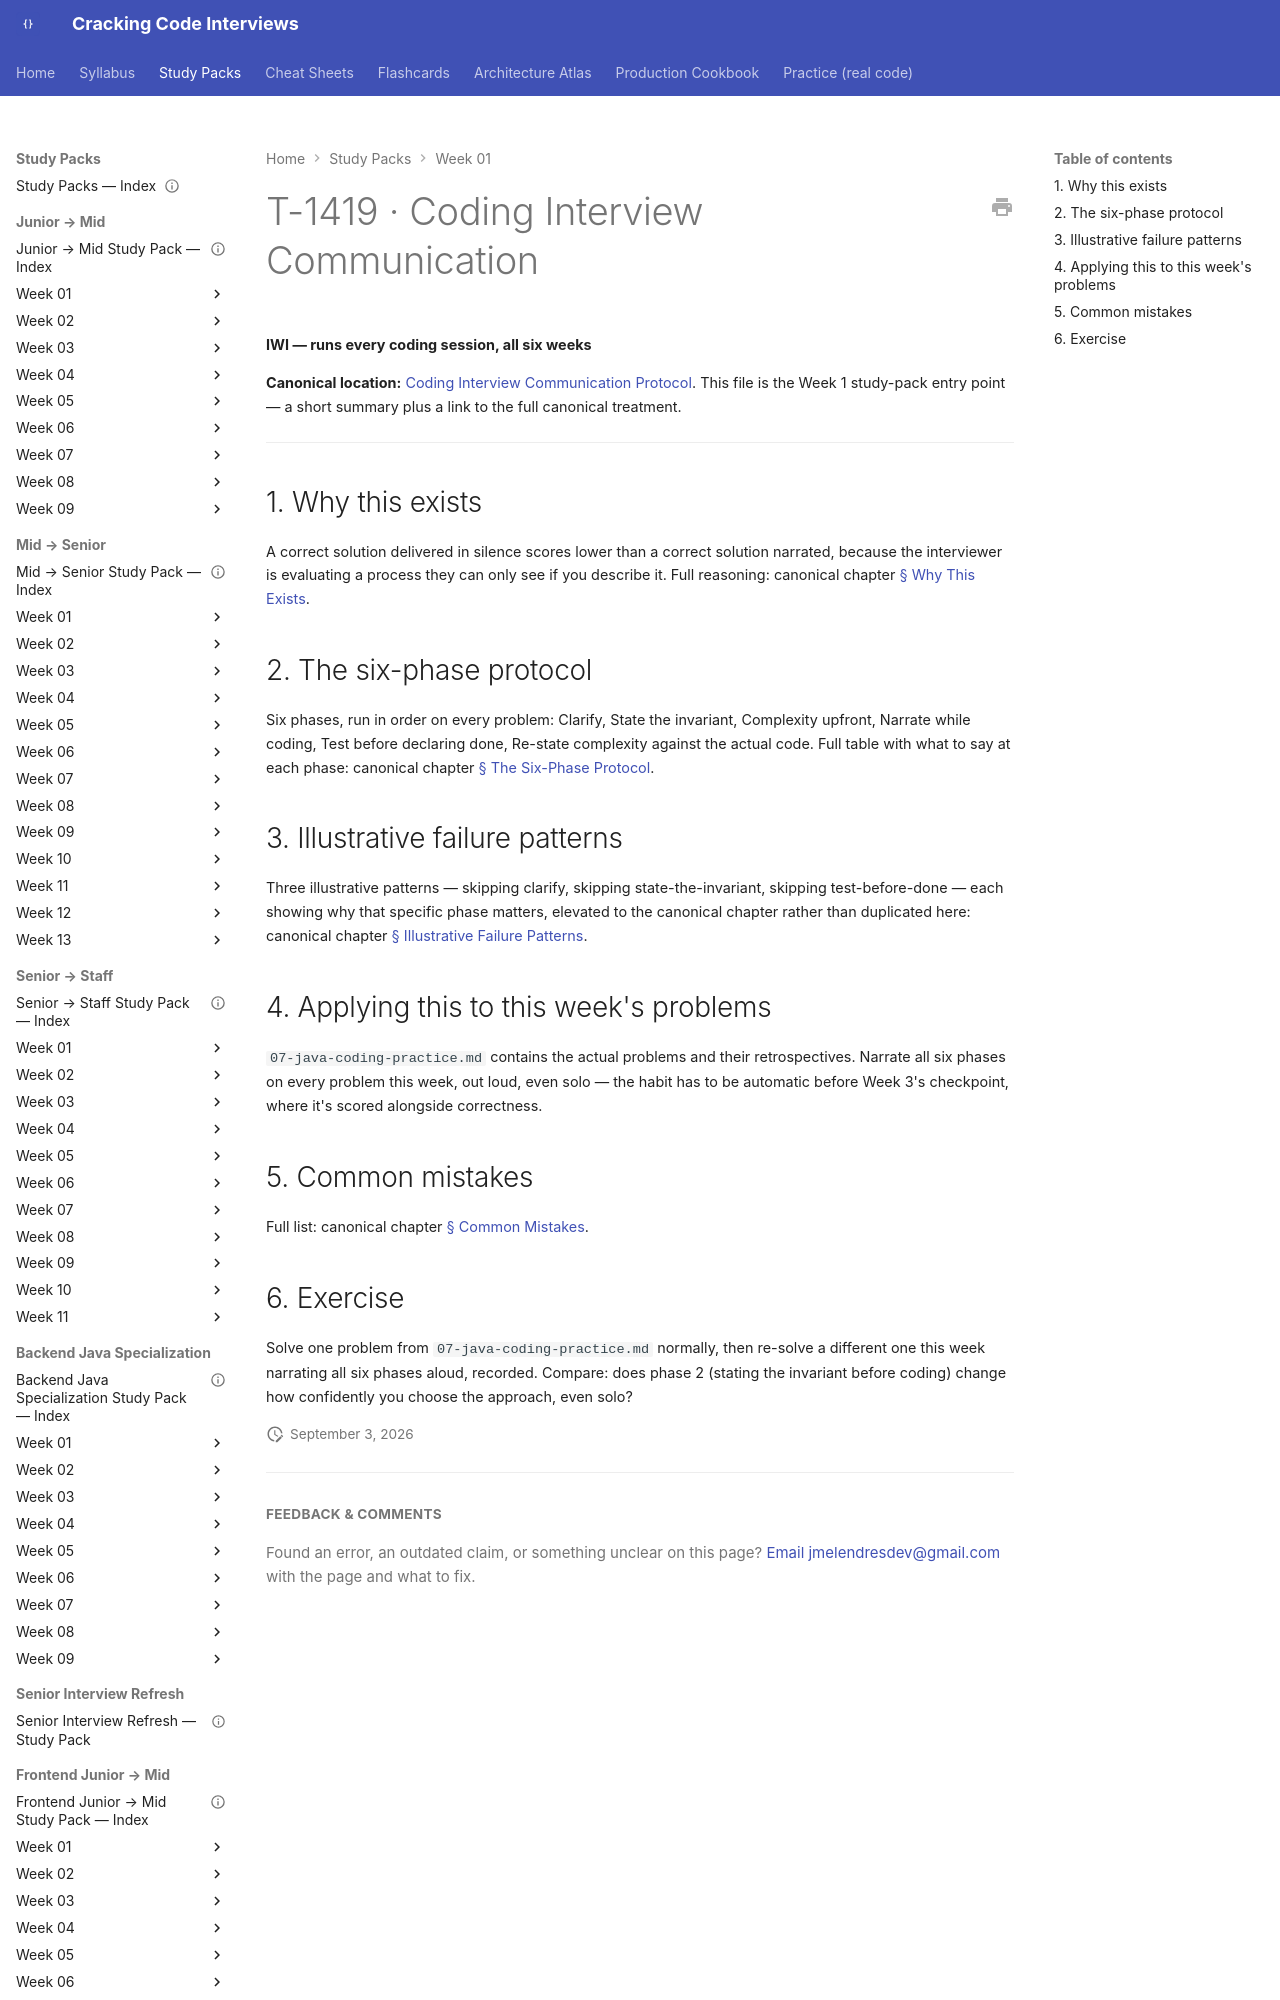

repository: JuanMelendres/cracking-code-interviews · page: study-packs/week-01/04-coding-interview-communication/index.html · generator: mkdocs

# T-1419 · Coding Interview Communication

**IWI — runs every coding session, all six weeks**

**Canonical location:** [Coding Interview Communication Protocol](../../syllabus/20-interview-preparation/coding/coding-interview-communication-protocol.md). This file is the Week 1 study-pack entry point — a short summary plus a link to the full canonical treatment.

---

## 1. Why this exists

A correct solution delivered in silence scores lower than a correct solution narrated, because the interviewer is evaluating a process they can only see if you describe it. Full reasoning: canonical chapter [§ Why This Exists](../../syllabus/20-interview-preparation/coding/coding-interview-communication-protocol.md#why-this-exists).
